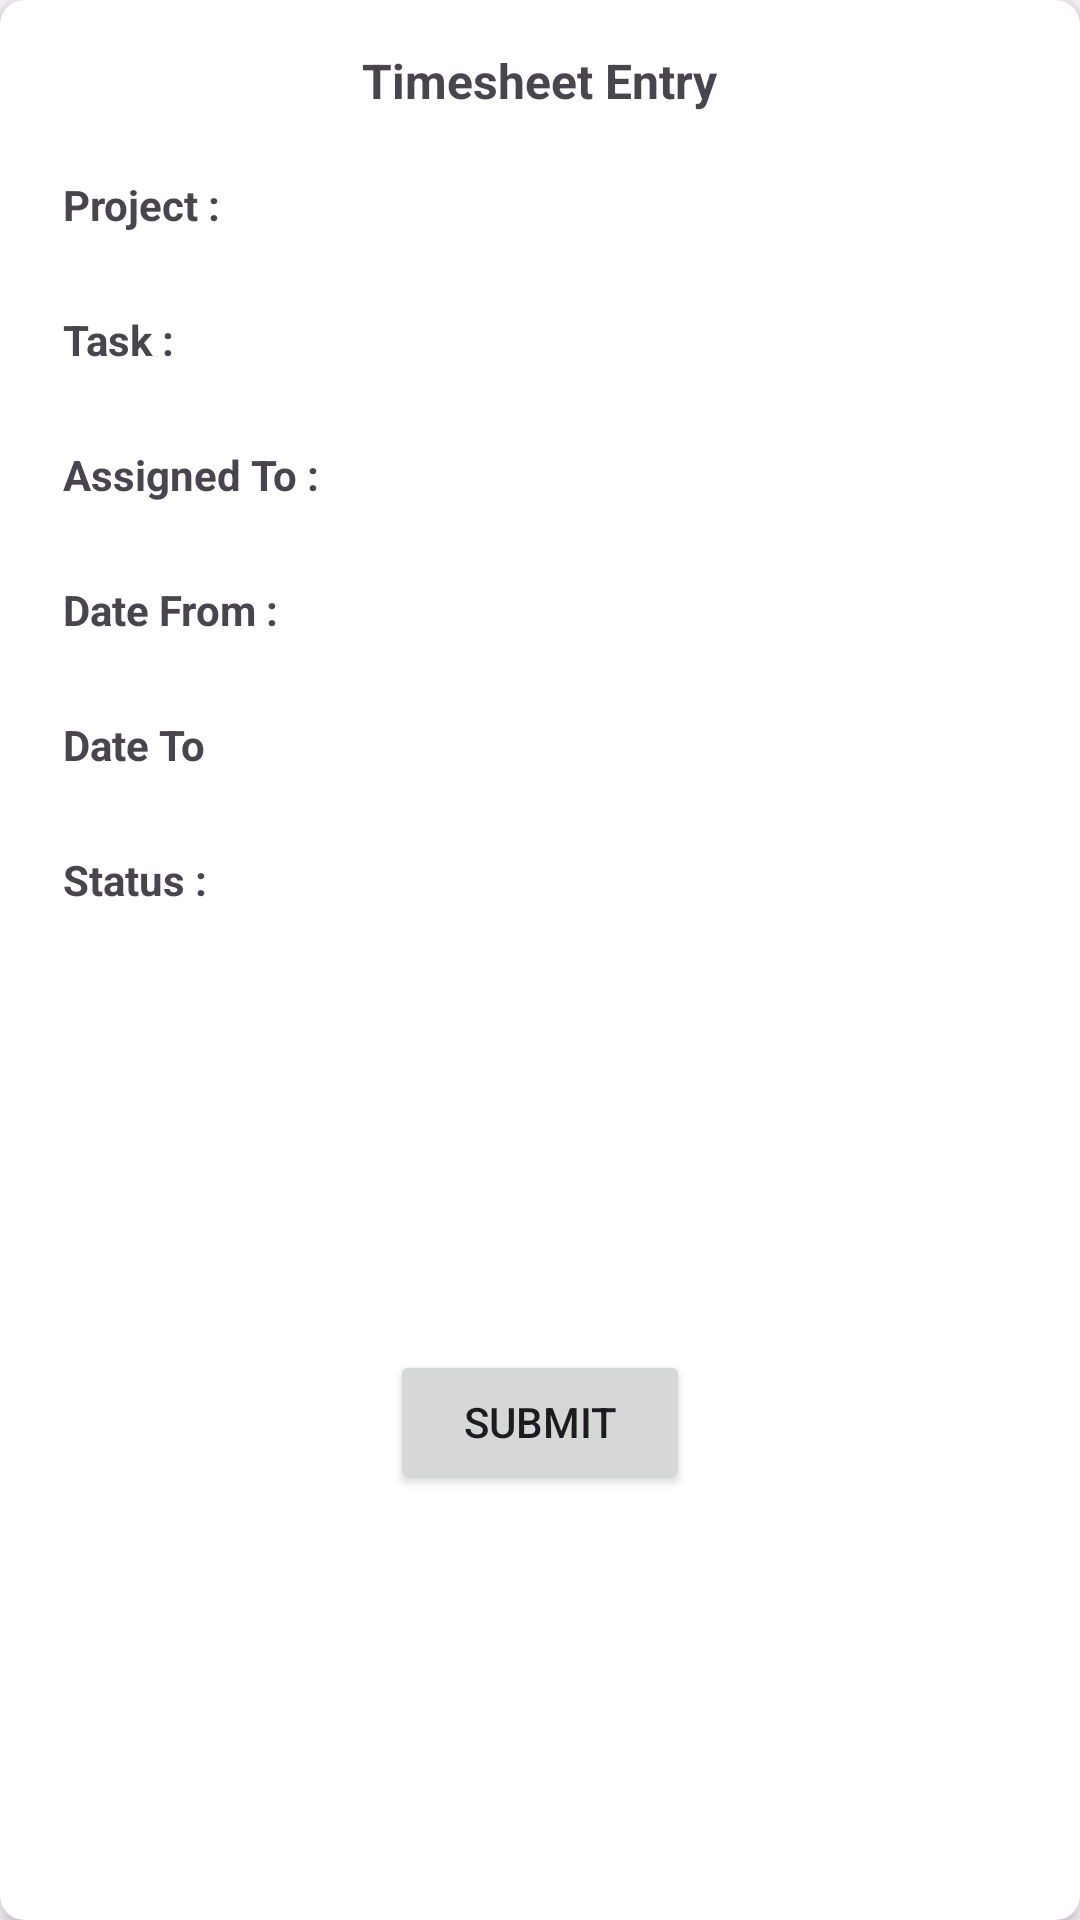

Android layout source for this screen:
<!-- AndroidManifest.xml: application theme Theme.SapuraEnergyTimesheet -->
<!-- res/layout/dialog_timesheet_entry.xml -->
<?xml version="1.0" encoding="utf-8"?>
<androidx.cardview.widget.CardView xmlns:android="http://schemas.android.com/apk/res/android"
    xmlns:app="http://schemas.android.com/apk/res-auto"
    android:id="@+id/cv_header"
    android:layout_width="match_parent"
    android:layout_height="wrap_content"
    android:layout_marginHorizontal="16dp"
    android:layout_marginVertical="16dp"
    android:background="#55FFFFFF"
    app:cardCornerRadius="8dp"
    app:cardElevation="4dp"
    app:layout_constraintBottom_toBottomOf="parent"
    app:layout_constraintEnd_toEndOf="parent"
    app:layout_constraintStart_toStartOf="parent"
    app:layout_constraintTop_toTopOf="parent">

    <androidx.constraintlayout.widget.ConstraintLayout
        android:layout_width="match_parent"
        android:layout_height="match_parent"
        android:padding="16dp">

        <TextView
            android:id="@+id/tv_title"
            android:layout_width="wrap_content"
            android:layout_height="wrap_content"
            android:text="@string/timesheet_entry_title"
            android:textSize="16sp"
            android:textStyle="bold"
            app:layout_constraintEnd_toEndOf="parent"
            app:layout_constraintStart_toStartOf="parent"
            app:layout_constraintTop_toTopOf="parent" />

        <TextView
            android:id="@+id/tv_projectTitle"
            android:layout_width="wrap_content"
            android:layout_height="wrap_content"
            android:layout_marginTop="16dp"
            android:padding="5dp"
            android:text="@string/timesheet_project"
            android:textSize="14sp"
            android:textStyle="bold"
            app:layout_constraintStart_toStartOf="parent"
            app:layout_constraintTop_toBottomOf="@id/tv_title" />

        <EditText
            android:id="@+id/et_project"
            android:layout_width="0dp"
            android:layout_height="wrap_content"
            android:layout_marginStart="16dp"
            android:layout_marginTop="16dp"
            android:background="@drawable/edit_text_border"
            android:padding="5dp"
            android:textSize="14sp"
            app:layout_constraintEnd_toEndOf="parent"
            app:layout_constraintStart_toEndOf="@id/tv_projectTitle"
            app:layout_constraintTop_toBottomOf="@id/tv_title" />

        <TextView
            android:id="@+id/tv_taskTitle"
            android:layout_width="wrap_content"
            android:layout_height="wrap_content"
            android:layout_marginTop="16dp"
            android:padding="5dp"
            android:text="@string/timesheet_task"
            android:textSize="14sp"
            android:textStyle="bold"
            app:layout_constraintStart_toStartOf="parent"
            app:layout_constraintTop_toBottomOf="@id/et_project" />

        <EditText
            android:id="@+id/et_task"
            android:layout_width="0dp"
            android:layout_height="wrap_content"
            android:layout_marginStart="16dp"
            android:layout_marginTop="16dp"
            android:background="@drawable/edit_text_border"
            android:padding="5dp"
            android:textSize="14sp"
            app:layout_constraintEnd_toEndOf="parent"
            app:layout_constraintStart_toEndOf="@id/tv_taskTitle"
            app:layout_constraintTop_toBottomOf="@id/et_project" />

        <TextView
            android:id="@+id/tv_assignedToTitle"
            android:layout_width="wrap_content"
            android:layout_height="wrap_content"
            android:layout_marginTop="16dp"
            android:padding="5dp"
            android:text="@string/timesheet_assigned_to"
            android:textSize="14sp"
            android:textStyle="bold"
            app:layout_constraintStart_toStartOf="parent"
            app:layout_constraintTop_toBottomOf="@id/et_task" />

        <TextView
            android:id="@+id/tv_assignedTo"
            android:layout_width="200dp"
            android:layout_height="wrap_content"
            android:layout_marginStart="16dp"
            android:layout_marginTop="16dp"
            android:background="@drawable/edit_text_border"
            android:padding="5dp"
            android:textSize="14sp"
            app:layout_constraintStart_toEndOf="@id/tv_assignedToTitle"
            app:layout_constraintTop_toBottomOf="@id/et_task" />

        <TextView
            android:id="@+id/tv_fromTitle"
            android:layout_width="wrap_content"
            android:layout_height="wrap_content"
            android:layout_marginTop="16dp"
            android:padding="5dp"
            android:text="@string/entry_date_from"
            android:textSize="14sp"
            android:textStyle="bold"
            app:layout_constraintStart_toStartOf="parent"
            app:layout_constraintTop_toBottomOf="@id/tv_assignedTo" />

        <TextView
            android:id="@+id/tv_dateFrom"
            android:layout_width="200dp"
            android:layout_height="wrap_content"
            android:layout_marginStart="16dp"
            android:layout_marginTop="16dp"
            android:background="@drawable/edit_text_border"
            android:padding="5dp"
            android:textSize="14sp"
            app:layout_constraintStart_toEndOf="@id/tv_fromTitle"
            app:layout_constraintTop_toBottomOf="@id/tv_assignedTo" />

        <TextView
            android:id="@+id/tv_toTitle"
            android:layout_width="wrap_content"
            android:layout_height="wrap_content"
            android:layout_marginTop="16dp"
            android:padding="5dp"
            android:text="@string/entry_date_to"
            android:textSize="14sp"
            android:textStyle="bold"
            app:layout_constraintStart_toStartOf="parent"
            app:layout_constraintTop_toBottomOf="@id/tv_dateFrom" />

        <TextView
            android:id="@+id/tv_dateTo"
            android:layout_width="200dp"
            android:layout_height="wrap_content"
            android:layout_marginStart="16dp"
            android:layout_marginTop="16dp"
            android:background="@drawable/edit_text_border"
            android:padding="5dp"
            android:textSize="14sp"
            app:layout_constraintStart_toEndOf="@id/tv_toTitle"
            app:layout_constraintTop_toBottomOf="@id/tv_dateFrom" />

        <TextView
            android:id="@+id/tv_statusTitle"
            android:layout_width="wrap_content"
            android:layout_height="wrap_content"
            android:layout_marginTop="16dp"
            android:padding="5dp"
            android:text="@string/timesheet_status"
            android:textSize="14sp"
            android:textStyle="bold"
            app:layout_constraintStart_toStartOf="parent"
            app:layout_constraintTop_toBottomOf="@id/tv_dateTo" />

        <TextView
            android:id="@+id/tv_status"
            android:layout_width="200dp"
            android:layout_height="wrap_content"
            android:layout_marginStart="16dp"
            android:layout_marginTop="16dp"
            android:background="@drawable/edit_text_border"
            android:padding="5dp"
            android:textSize="14sp"
            app:layout_constraintStart_toEndOf="@id/tv_statusTitle"
            app:layout_constraintTop_toBottomOf="@id/tv_dateTo" />

        <Button
            android:id="@+id/btn_submit"
            android:layout_width="100dp"
            android:layout_height="wrap_content"
            android:layout_marginTop="16dp"
            android:text="Submit"
            app:layout_constraintBottom_toBottomOf="parent"
            app:layout_constraintEnd_toEndOf="parent"
            app:layout_constraintStart_toStartOf="parent"
            app:layout_constraintTop_toBottomOf="@id/tv_status" />

    </androidx.constraintlayout.widget.ConstraintLayout>
</androidx.cardview.widget.CardView>
<!-- resources referenced by this layout -->
<resources>
  <string name="entry_date_from">Date From :</string>
  <string name="entry_date_to">Date To</string>
  <string name="timesheet_assigned_to">Assigned To :</string>
  <string name="timesheet_entry_title">Timesheet Entry</string>
  <string name="timesheet_project">Project :</string>
  <string name="timesheet_status">Status :</string>
  <string name="timesheet_task">Task :</string>
  <style name="Theme.SapuraEnergyTimesheet" parent="Base.Theme.SapuraEnergyTimesheet" />
  <style name="Base.Theme.SapuraEnergyTimesheet" parent="Theme.Material3.DayNight.NoActionBar">
          
          
      </style>
</resources>
